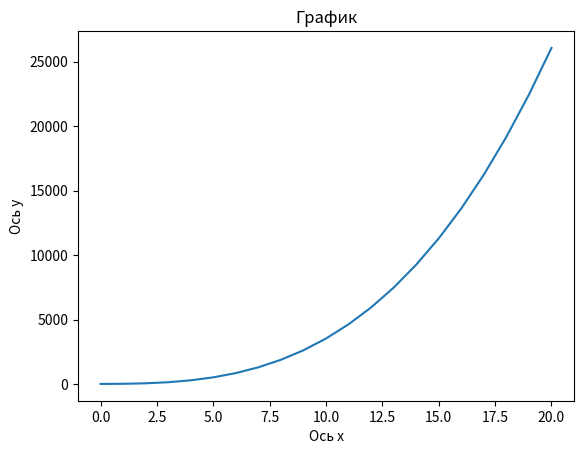

Recreate this plot in Python.
# пишем в консоль pip install matplotlib
import matplotlib.pyplot as plt
# y = 3x**3 + 5x**2 + 2x + 15
x = []
y = []
# все иксы
for i in range(21):
    x.append(i)
# найдем к ним игрики
for i in range(len(x)):
    y.append(3 * (x[i] ** 3) + 5 * (x[i] ** 2) + 2 * x[i] + 15)

plt.plot(x, y) #построим график
plt.xlabel('Ось х') #Подпись для оси х
plt.ylabel('Ось y') #Подпись для оси y
plt.title('График') #Название
plt.show() #вывод графика на экран